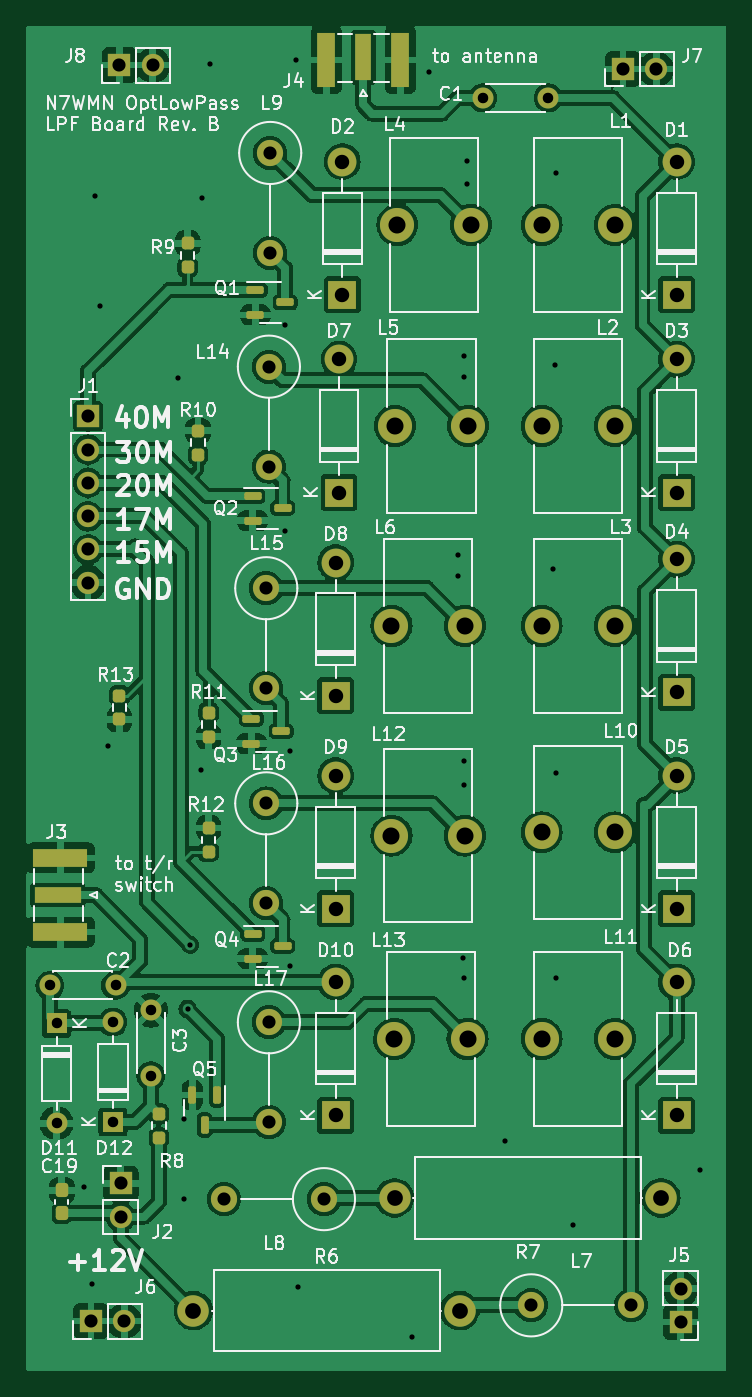
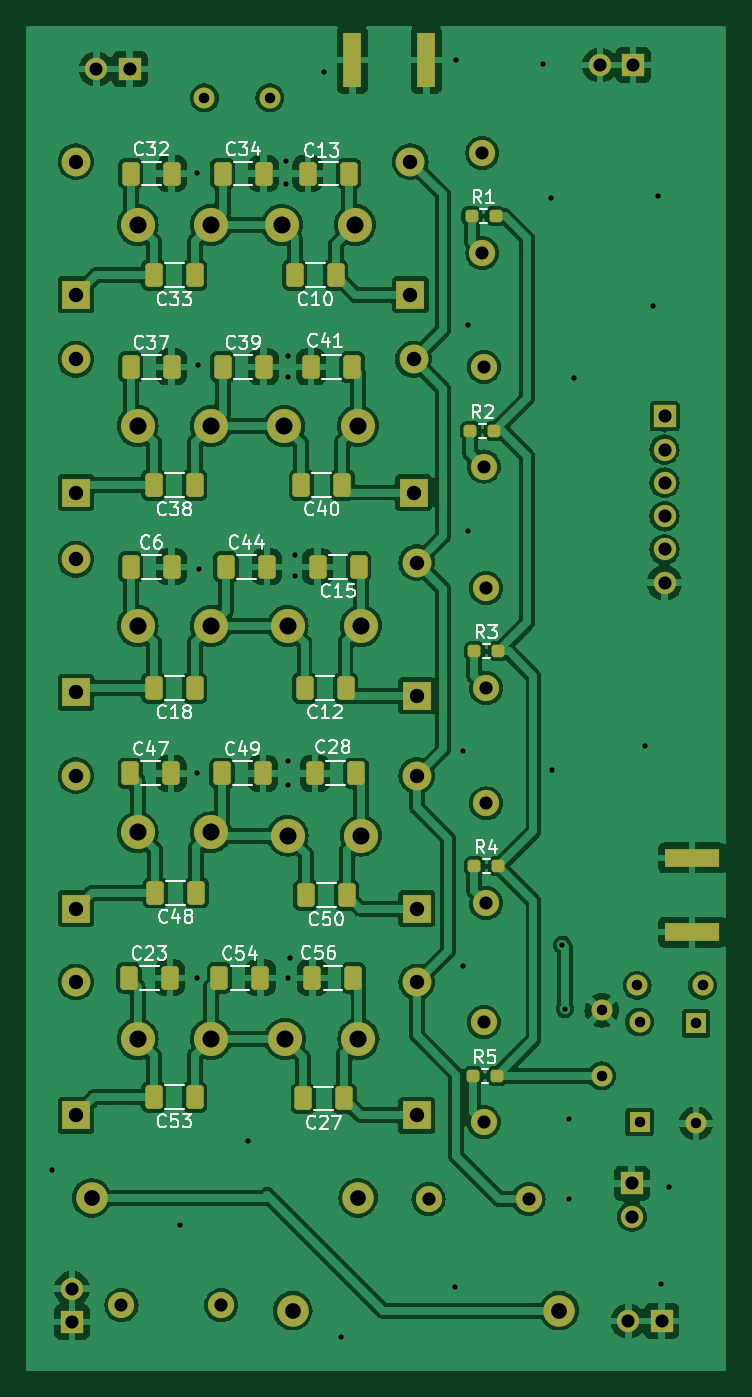
Circuit board: 9 layer files. Board 53.4 x 102.6 mm.
- bottom_copper: optLowPass-B_Cu.gbl (245185 bytes)
- bottom_mask: optLowPass-B_Mask.gbs (5903 bytes)
- paste: optLowPass-B_Paste.gbp (3155 bytes)
- bottom_silk: optLowPass-B_Silkscreen.gbo (62949 bytes)
- top_copper: optLowPass-F_Cu.gtl (199072 bytes)
- top_mask: optLowPass-F_Mask.gts (5366 bytes)
- paste: optLowPass-F_Paste.gtp (2613 bytes)
- top_silk: optLowPass-F_Silkscreen.gto (114030 bytes)
- drill: optLowPass-PTH.drl (2311 bytes)

=== bottom_copper: optLowPass-B_Cu.gbl (245185 bytes, source omitted) ===
=== bottom_mask: optLowPass-B_Mask.gbs ===
G04 #@! TF.GenerationSoftware,KiCad,Pcbnew,7.0.10*
G04 #@! TF.CreationDate,2024-04-06T16:04:27-07:00*
G04 #@! TF.ProjectId,optLowPass,6f70744c-6f77-4506-9173-732e6b696361,rev?*
G04 #@! TF.SameCoordinates,Original*
G04 #@! TF.FileFunction,Soldermask,Bot*
G04 #@! TF.FilePolarity,Negative*
%FSLAX46Y46*%
G04 Gerber Fmt 4.6, Leading zero omitted, Abs format (unit mm)*
G04 Created by KiCad (PCBNEW 7.0.10) date 2024-04-06 16:04:27*
%MOMM*%
%LPD*%
G01*
G04 APERTURE LIST*
G04 Aperture macros list*
%AMRoundRect*
0 Rectangle with rounded corners*
0 $1 Rounding radius*
0 $2 $3 $4 $5 $6 $7 $8 $9 X,Y pos of 4 corners*
0 Add a 4 corners polygon primitive as box body*
4,1,4,$2,$3,$4,$5,$6,$7,$8,$9,$2,$3,0*
0 Add four circle primitives for the rounded corners*
1,1,$1+$1,$2,$3*
1,1,$1+$1,$4,$5*
1,1,$1+$1,$6,$7*
1,1,$1+$1,$8,$9*
0 Add four rect primitives between the rounded corners*
20,1,$1+$1,$2,$3,$4,$5,0*
20,1,$1+$1,$4,$5,$6,$7,0*
20,1,$1+$1,$6,$7,$8,$9,0*
20,1,$1+$1,$8,$9,$2,$3,0*%
G04 Aperture macros list end*
%ADD10R,2.200000X2.200000*%
%ADD11O,2.200000X2.200000*%
%ADD12C,2.000000*%
%ADD13O,2.000000X2.000000*%
%ADD14R,1.700000X1.700000*%
%ADD15O,1.700000X1.700000*%
%ADD16C,2.600000*%
%ADD17C,2.400000*%
%ADD18O,2.400000X2.400000*%
%ADD19R,1.600000X1.600000*%
%ADD20O,1.600000X1.600000*%
%ADD21C,1.600000*%
%ADD22R,4.200000X1.350000*%
%ADD23R,1.350000X4.200000*%
%ADD24RoundRect,0.237500X0.250000X0.237500X-0.250000X0.237500X-0.250000X-0.237500X0.250000X-0.237500X0*%
%ADD25RoundRect,0.250000X-0.412500X-0.650000X0.412500X-0.650000X0.412500X0.650000X-0.412500X0.650000X0*%
%ADD26RoundRect,0.250000X0.412500X0.650000X-0.412500X0.650000X-0.412500X-0.650000X0.412500X-0.650000X0*%
G04 APERTURE END LIST*
D10*
X128700000Y-70920000D03*
D11*
X128700000Y-60760000D03*
D10*
X128700000Y-101250000D03*
D11*
X128700000Y-91090000D03*
D10*
X102700000Y-101500000D03*
D11*
X102700000Y-91340000D03*
D12*
X97600000Y-126410000D03*
D13*
X97600000Y-134030000D03*
D14*
X86200000Y-53400000D03*
D15*
X88740000Y-53400000D03*
D16*
X118400000Y-96170000D03*
X124000000Y-96170000D03*
D17*
X127500000Y-139800000D03*
D18*
X107180000Y-139800000D03*
D14*
X86300000Y-138700000D03*
D15*
X86300000Y-141240000D03*
D17*
X91840000Y-148400000D03*
D18*
X112160000Y-148400000D03*
D16*
X107150000Y-127670000D03*
X112750000Y-127670000D03*
D12*
X97600000Y-76400000D03*
D13*
X97600000Y-84020000D03*
D12*
X97700000Y-60100000D03*
D13*
X97700000Y-67720000D03*
D10*
X102950000Y-86000000D03*
D11*
X102950000Y-75840000D03*
D19*
X81400000Y-126490000D03*
D20*
X81400000Y-134110000D03*
D21*
X113900000Y-55900000D03*
X118900000Y-55900000D03*
D16*
X107400000Y-65590000D03*
X113000000Y-65590000D03*
D22*
X81700000Y-113875000D03*
X81700000Y-119525000D03*
D16*
X118400000Y-127670000D03*
X124000000Y-127670000D03*
D10*
X128700000Y-86000000D03*
D11*
X128700000Y-75840000D03*
D16*
X118400000Y-80920000D03*
X124000000Y-80920000D03*
D12*
X97400000Y-93300000D03*
D13*
X97400000Y-100920000D03*
D14*
X129000000Y-149275000D03*
D15*
X129000000Y-146735000D03*
D10*
X128700000Y-117750000D03*
D11*
X128700000Y-107590000D03*
D16*
X118400000Y-65590000D03*
X124000000Y-65590000D03*
X106950000Y-96170000D03*
X112550000Y-96170000D03*
D10*
X102700000Y-117750000D03*
D11*
X102700000Y-107590000D03*
D21*
X88600000Y-130500000D03*
X88600000Y-125500000D03*
D12*
X117610000Y-148000000D03*
D13*
X125230000Y-148000000D03*
D16*
X107200000Y-80920000D03*
X112800000Y-80920000D03*
D23*
X107625000Y-53000000D03*
X101975000Y-53000000D03*
D16*
X106950000Y-112170000D03*
X112550000Y-112170000D03*
D10*
X102700000Y-133500000D03*
D11*
X102700000Y-123340000D03*
D12*
X101800000Y-139900000D03*
D13*
X94180000Y-139900000D03*
D21*
X80900000Y-123600000D03*
X85900000Y-123600000D03*
D14*
X83800000Y-80180000D03*
D15*
X83800000Y-82720000D03*
X83800000Y-85260000D03*
X83800000Y-87800000D03*
X83800000Y-90340000D03*
X83800000Y-92880000D03*
D10*
X103200000Y-70920000D03*
D11*
X103200000Y-60760000D03*
D19*
X85700000Y-134010000D03*
D20*
X85700000Y-126390000D03*
D14*
X124600000Y-53700000D03*
D15*
X127140000Y-53700000D03*
D14*
X84025000Y-149200000D03*
D15*
X86565000Y-149200000D03*
D12*
X97400000Y-109710000D03*
D13*
X97400000Y-117330000D03*
D16*
X118400000Y-111920000D03*
X124000000Y-111920000D03*
D10*
X128700000Y-133500000D03*
D11*
X128700000Y-123340000D03*
D24*
X98612500Y-81300000D03*
X96787500Y-81300000D03*
D25*
X108037500Y-116720000D03*
X111162500Y-116720000D03*
D26*
X124512500Y-61670000D03*
X121387500Y-61670000D03*
D25*
X108387500Y-85420000D03*
X111512500Y-85420000D03*
D26*
X117512500Y-61670000D03*
X114387500Y-61670000D03*
D25*
X119637500Y-132120000D03*
X122762500Y-132120000D03*
D26*
X117762500Y-123020000D03*
X114637500Y-123020000D03*
D25*
X107887500Y-61670000D03*
X111012500Y-61670000D03*
D26*
X117562500Y-107420000D03*
X114437500Y-107420000D03*
D25*
X107537500Y-123020000D03*
X110662500Y-123020000D03*
D24*
X98512500Y-64900000D03*
X96687500Y-64900000D03*
D26*
X124512500Y-91670000D03*
X121387500Y-91670000D03*
X124562500Y-107420000D03*
X121437500Y-107420000D03*
D25*
X107637500Y-76420000D03*
X110762500Y-76420000D03*
D26*
X117512500Y-76420000D03*
X114387500Y-76420000D03*
D25*
X108137500Y-100920000D03*
X111262500Y-100920000D03*
D24*
X98312500Y-114500000D03*
X96487500Y-114500000D03*
D26*
X124662500Y-123020000D03*
X121537500Y-123020000D03*
X124512500Y-76420000D03*
X121387500Y-76420000D03*
D25*
X119537500Y-116520000D03*
X122662500Y-116520000D03*
D24*
X98412500Y-130500000D03*
X96587500Y-130500000D03*
D25*
X119637500Y-69420000D03*
X122762500Y-69420000D03*
X108237500Y-132220000D03*
X111362500Y-132220000D03*
X119637500Y-100920000D03*
X122762500Y-100920000D03*
D24*
X98312500Y-98100000D03*
X96487500Y-98100000D03*
D25*
X119637500Y-85420000D03*
X122762500Y-85420000D03*
D26*
X117262500Y-91670000D03*
X114137500Y-91670000D03*
D25*
X108887500Y-69420000D03*
X112012500Y-69420000D03*
X107337500Y-107420000D03*
X110462500Y-107420000D03*
X107137500Y-91670000D03*
X110262500Y-91670000D03*
M02*

=== paste: optLowPass-B_Paste.gbp (3155 bytes, source withheld) ===
=== bottom_silk: optLowPass-B_Silkscreen.gbo (62949 bytes, source omitted) ===
=== top_copper: optLowPass-F_Cu.gtl (199072 bytes, source omitted) ===
=== top_mask: optLowPass-F_Mask.gts ===
G04 #@! TF.GenerationSoftware,KiCad,Pcbnew,7.0.10*
G04 #@! TF.CreationDate,2024-04-06T16:04:27-07:00*
G04 #@! TF.ProjectId,optLowPass,6f70744c-6f77-4506-9173-732e6b696361,rev?*
G04 #@! TF.SameCoordinates,Original*
G04 #@! TF.FileFunction,Soldermask,Top*
G04 #@! TF.FilePolarity,Negative*
%FSLAX46Y46*%
G04 Gerber Fmt 4.6, Leading zero omitted, Abs format (unit mm)*
G04 Created by KiCad (PCBNEW 7.0.10) date 2024-04-06 16:04:27*
%MOMM*%
%LPD*%
G01*
G04 APERTURE LIST*
G04 Aperture macros list*
%AMRoundRect*
0 Rectangle with rounded corners*
0 $1 Rounding radius*
0 $2 $3 $4 $5 $6 $7 $8 $9 X,Y pos of 4 corners*
0 Add a 4 corners polygon primitive as box body*
4,1,4,$2,$3,$4,$5,$6,$7,$8,$9,$2,$3,0*
0 Add four circle primitives for the rounded corners*
1,1,$1+$1,$2,$3*
1,1,$1+$1,$4,$5*
1,1,$1+$1,$6,$7*
1,1,$1+$1,$8,$9*
0 Add four rect primitives between the rounded corners*
20,1,$1+$1,$2,$3,$4,$5,0*
20,1,$1+$1,$4,$5,$6,$7,0*
20,1,$1+$1,$6,$7,$8,$9,0*
20,1,$1+$1,$8,$9,$2,$3,0*%
G04 Aperture macros list end*
%ADD10R,2.200000X2.200000*%
%ADD11O,2.200000X2.200000*%
%ADD12RoundRect,0.237500X0.237500X-0.250000X0.237500X0.250000X-0.237500X0.250000X-0.237500X-0.250000X0*%
%ADD13C,2.000000*%
%ADD14O,2.000000X2.000000*%
%ADD15R,1.700000X1.700000*%
%ADD16O,1.700000X1.700000*%
%ADD17C,2.600000*%
%ADD18C,2.400000*%
%ADD19O,2.400000X2.400000*%
%ADD20RoundRect,0.237500X-0.237500X0.250000X-0.237500X-0.250000X0.237500X-0.250000X0.237500X0.250000X0*%
%ADD21RoundRect,0.237500X-0.237500X0.300000X-0.237500X-0.300000X0.237500X-0.300000X0.237500X0.300000X0*%
%ADD22RoundRect,0.150000X-0.512500X-0.150000X0.512500X-0.150000X0.512500X0.150000X-0.512500X0.150000X0*%
%ADD23R,1.600000X1.600000*%
%ADD24O,1.600000X1.600000*%
%ADD25C,1.600000*%
%ADD26R,3.600000X1.270000*%
%ADD27R,4.200000X1.350000*%
%ADD28RoundRect,0.150000X-0.150000X0.512500X-0.150000X-0.512500X0.150000X-0.512500X0.150000X0.512500X0*%
%ADD29R,1.270000X3.600000*%
%ADD30R,1.350000X4.200000*%
G04 APERTURE END LIST*
D10*
X128700000Y-70920000D03*
D11*
X128700000Y-60760000D03*
D12*
X89200000Y-135212500D03*
X89200000Y-133387500D03*
D10*
X128700000Y-101250000D03*
D11*
X128700000Y-91090000D03*
D10*
X102700000Y-101500000D03*
D11*
X102700000Y-91340000D03*
D13*
X97600000Y-126410000D03*
D14*
X97600000Y-134030000D03*
D15*
X86200000Y-53400000D03*
D16*
X88740000Y-53400000D03*
D17*
X118400000Y-96170000D03*
X124000000Y-96170000D03*
D18*
X127500000Y-139800000D03*
D19*
X107180000Y-139800000D03*
D15*
X86300000Y-138700000D03*
D16*
X86300000Y-141240000D03*
D20*
X92200000Y-81287500D03*
X92200000Y-83112500D03*
D21*
X81800000Y-139237500D03*
X81800000Y-140962500D03*
D18*
X91840000Y-148400000D03*
D19*
X112160000Y-148400000D03*
D17*
X107150000Y-127670000D03*
X112750000Y-127670000D03*
D13*
X97600000Y-76400000D03*
D14*
X97600000Y-84020000D03*
D13*
X97700000Y-60100000D03*
D14*
X97700000Y-67720000D03*
D22*
X96562500Y-70550000D03*
X96562500Y-72450000D03*
X98837500Y-71500000D03*
D10*
X102950000Y-86000000D03*
D11*
X102950000Y-75840000D03*
D23*
X81400000Y-126490000D03*
D24*
X81400000Y-134110000D03*
D25*
X113900000Y-55900000D03*
X118900000Y-55900000D03*
D17*
X107400000Y-65590000D03*
X113000000Y-65590000D03*
D26*
X81500000Y-116700000D03*
D27*
X81700000Y-113875000D03*
X81700000Y-119525000D03*
D20*
X91400000Y-66987500D03*
X91400000Y-68812500D03*
D17*
X118400000Y-127670000D03*
X124000000Y-127670000D03*
D10*
X128700000Y-86000000D03*
D11*
X128700000Y-75840000D03*
D17*
X118400000Y-80920000D03*
X124000000Y-80920000D03*
D13*
X97400000Y-93300000D03*
D14*
X97400000Y-100920000D03*
D15*
X129000000Y-149275000D03*
D16*
X129000000Y-146735000D03*
D28*
X93650000Y-131962500D03*
X91750000Y-131962500D03*
X92700000Y-134237500D03*
D10*
X128700000Y-117750000D03*
D11*
X128700000Y-107590000D03*
D17*
X118400000Y-65590000D03*
X124000000Y-65590000D03*
X106950000Y-96170000D03*
X112550000Y-96170000D03*
D12*
X86200000Y-103312500D03*
X86200000Y-101487500D03*
D10*
X102700000Y-117750000D03*
D11*
X102700000Y-107590000D03*
D25*
X88600000Y-130500000D03*
X88600000Y-125500000D03*
D13*
X117610000Y-148000000D03*
D14*
X125230000Y-148000000D03*
D17*
X107200000Y-80920000D03*
X112800000Y-80920000D03*
D29*
X104800000Y-52800000D03*
D30*
X107625000Y-53000000D03*
X101975000Y-53000000D03*
D17*
X106950000Y-112170000D03*
X112550000Y-112170000D03*
D10*
X102700000Y-133500000D03*
D11*
X102700000Y-123340000D03*
D22*
X96262500Y-103250000D03*
X96262500Y-105150000D03*
X98537500Y-104200000D03*
D13*
X101800000Y-139900000D03*
D14*
X94180000Y-139900000D03*
D25*
X80900000Y-123600000D03*
X85900000Y-123600000D03*
D15*
X83800000Y-80180000D03*
D16*
X83800000Y-82720000D03*
X83800000Y-85260000D03*
X83800000Y-87800000D03*
X83800000Y-90340000D03*
X83800000Y-92880000D03*
D10*
X103200000Y-70920000D03*
D11*
X103200000Y-60760000D03*
D23*
X85700000Y-134010000D03*
D24*
X85700000Y-126390000D03*
D15*
X124600000Y-53700000D03*
D16*
X127140000Y-53700000D03*
D15*
X84025000Y-149200000D03*
D16*
X86565000Y-149200000D03*
D13*
X97400000Y-109710000D03*
D14*
X97400000Y-117330000D03*
D22*
X96362500Y-119650000D03*
X96362500Y-121550000D03*
X98637500Y-120600000D03*
D12*
X93000000Y-104612500D03*
X93000000Y-102787500D03*
D22*
X96362500Y-86250000D03*
X96362500Y-88150000D03*
X98637500Y-87200000D03*
D17*
X118400000Y-111920000D03*
X124000000Y-111920000D03*
D20*
X93000000Y-111587500D03*
X93000000Y-113412500D03*
D10*
X128700000Y-133500000D03*
D11*
X128700000Y-123340000D03*
M02*

=== paste: optLowPass-F_Paste.gtp (2613 bytes, source withheld) ===
=== top_silk: optLowPass-F_Silkscreen.gto (114030 bytes, source omitted) ===
=== drill: optLowPass-PTH.drl ===
M48
; DRILL file {KiCad 7.0.10} date Sat Apr  6 16:05:02 2024
; FORMAT={-:-/ absolute / metric / decimal}
; #@! TF.CreationDate,2024-04-06T16:05:02-07:00
; #@! TF.GenerationSoftware,Kicad,Pcbnew,7.0.10
; #@! TF.FileFunction,Plated,1,2,PTH
FMAT,2
METRIC
; #@! TA.AperFunction,Plated,PTH,ViaDrill
T1C0.400
; #@! TA.AperFunction,Plated,PTH,ComponentDrill
T2C0.800
; #@! TA.AperFunction,Plated,PTH,ComponentDrill
T3C1.000
; #@! TA.AperFunction,Plated,PTH,ComponentDrill
T4C1.100
; #@! TA.AperFunction,Plated,PTH,ComponentDrill
T5C1.200
; #@! TA.AperFunction,Plated,PTH,ComponentDrill
T6C1.300
%
G90
G05
T1
X83.5Y-139.0
X84.1Y-146.4
X84.3Y-63.4
X84.7Y-71.8
X85.3Y-105.3
X90.7Y-77.3
X91.1Y-133.8
X91.1Y-139.9
X91.4Y-125.4
X91.6Y-120.5
X92.4Y-107.2
X92.5Y-63.5
X93.1Y-53.3
X98.8Y-73.2
X98.8Y-88.9
X99.2Y-105.7
X99.2Y-122.1
X99.7Y-53.0
X99.8Y-146.6
X108.5Y-150.4
X109.8Y-53.9
X112.0Y-90.8
X112.0Y-92.4
X112.4Y-121.5
X112.5Y-75.6
X112.5Y-77.2
X112.5Y-106.5
X112.5Y-108.3
X112.5Y-123.0
X112.7Y-60.7
X112.7Y-62.5
X115.6Y-135.5
X119.3Y-91.8
X119.4Y-76.3
X119.5Y-61.6
X119.5Y-107.4
X119.5Y-123.0
X120.8Y-141.9
X130.5Y-137.7
T2
X80.9Y-123.6
X81.4Y-126.49
X81.4Y-134.11
X85.7Y-126.39
X85.7Y-134.01
X85.9Y-123.6
X88.6Y-125.5
X88.6Y-130.5
X113.9Y-55.9
X118.9Y-55.9
T3
X83.8Y-80.18
X83.8Y-82.72
X83.8Y-85.26
X83.8Y-87.8
X83.8Y-90.34
X83.8Y-92.88
X84.025Y-149.2
X86.2Y-53.4
X86.3Y-138.7
X86.3Y-141.24
X86.565Y-149.2
X88.74Y-53.4
X94.18Y-139.9
X97.4Y-93.3
X97.4Y-100.92
X97.4Y-109.71
X97.4Y-117.33
X97.6Y-76.4
X97.6Y-84.02
X97.6Y-126.41
X97.6Y-134.03
X97.7Y-60.1
X97.7Y-67.72
X101.8Y-139.9
X117.61Y-148.0
X124.6Y-53.7
X125.23Y-148.0
X127.14Y-53.7
X129.0Y-146.735
X129.0Y-149.275
T4
X102.7Y-91.34
X102.7Y-101.5
X102.7Y-107.59
X102.7Y-117.75
X102.7Y-123.34
X102.7Y-133.5
X102.95Y-75.84
X102.95Y-86.0
X103.2Y-60.76
X103.2Y-70.92
X128.7Y-60.76
X128.7Y-70.92
X128.7Y-75.84
X128.7Y-86.0
X128.7Y-91.09
X128.7Y-101.25
X128.7Y-107.59
X128.7Y-117.75
X128.7Y-123.34
X128.7Y-133.5
T5
X91.84Y-148.4
X107.18Y-139.8
X112.16Y-148.4
X127.5Y-139.8
T6
X106.95Y-96.17
X106.95Y-112.17
X107.15Y-127.67
X107.2Y-80.92
X107.4Y-65.59
X112.55Y-96.17
X112.55Y-112.17
X112.75Y-127.67
X112.8Y-80.92
X113.0Y-65.59
X118.4Y-65.59
X118.4Y-80.92
X118.4Y-96.17
X118.4Y-111.92
X118.4Y-127.67
X124.0Y-65.59
X124.0Y-80.92
X124.0Y-96.17
X124.0Y-111.92
X124.0Y-127.67
M30
